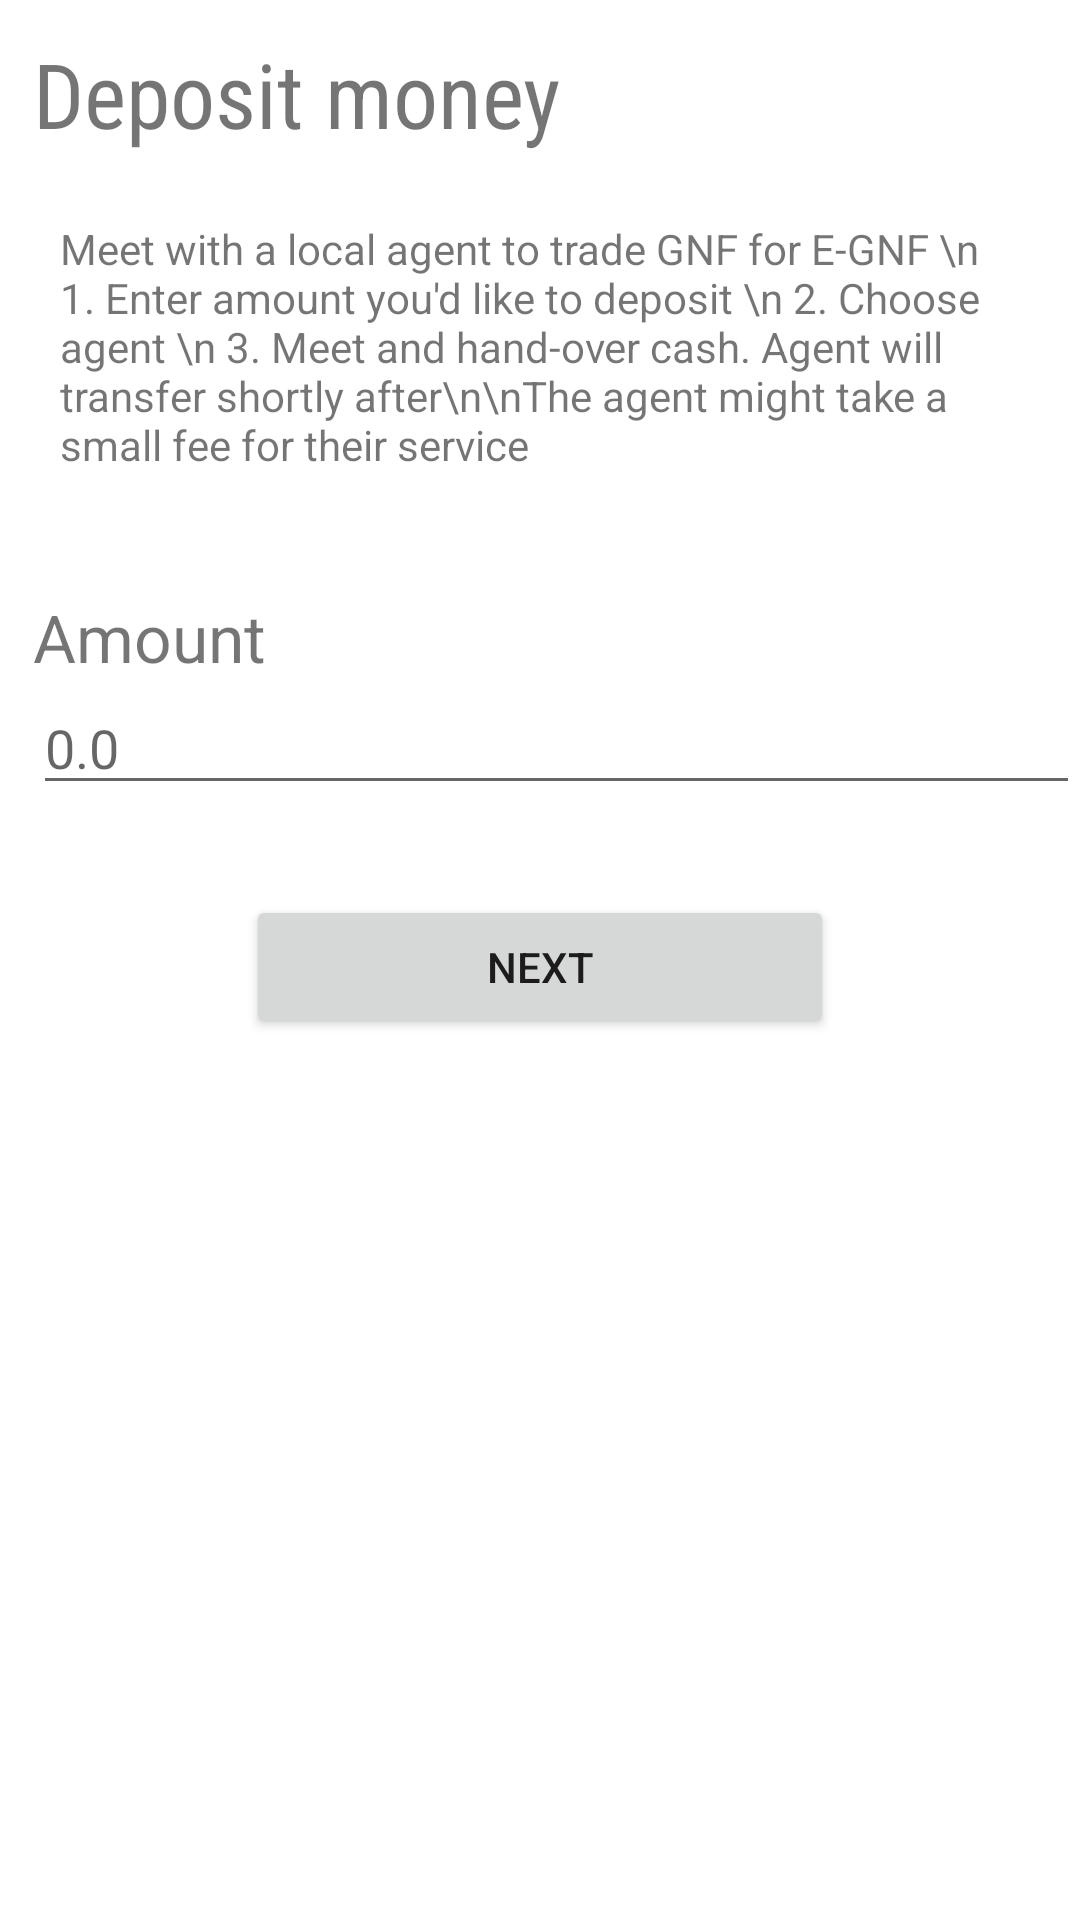

Here is an Android app screen rendered from its layout file. Give the layout XML and the strings, colors and styles it references.
<!-- AndroidManifest.xml: application theme Theme.Kubank -->
<!-- res/layout/activity_deposit.xml -->
<?xml version="1.0" encoding="utf-8"?>

<RelativeLayout xmlns:android="http://schemas.android.com/apk/res/android"
    xmlns:tools="http://schemas.android.com/tools"
    android:layout_width="match_parent"
    android:layout_height="match_parent"
    android:scrollbars="vertical"
    tools:context=".Deposit">

    <TextView
        android:id="@+id/tv_deposit"
        android:layout_width="wrap_content"
        android:layout_height="wrap_content"
        android:layout_alignParentLeft="true"
        android:layout_alignParentStart="true"
        android:layout_alignParentTop="true"
        android:layout_marginLeft="11dp"
        android:layout_marginStart="11dp"
        android:layout_marginTop="11dp"
        android:text="@string/deposit_money"
        android:fontFamily="sans-serif-condensed"
        android:textSize="30sp"/>

    <TextView
        android:id="@+id/tv_description"
        android:layout_width="wrap_content"
        android:layout_height="wrap_content"
        android:layout_below="@+id/tv_deposit"
        android:layout_centerInParent="true"
        android:layout_marginTop="22dp"
        android:width="320dp"
        android:fontFamily="sans-serif"
        android:text="Meet with a local agent to trade GNF for E-GNF \n 1. Enter amount you'd like to deposit \n 2. Choose agent \n 3. Meet and hand-over cash. Agent will transfer shortly after\n\nThe agent might take a small fee for their service"
        android:textSize="14sp" />

    <TextView
        android:id="@+id/tv_amount"
        android:layout_width="wrap_content"
        android:layout_height="wrap_content"
        android:layout_alignLeft="@+id/tv_deposit"
        android:layout_alignStart="@+id/tv_deposit"
        android:layout_below="@+id/tv_description"
        android:layout_marginTop="40dp"
        android:fontFamily="sans-serif"
        android:text="@string/Amount"
        android:textSize="22sp" />

    <EditText
        android:id="@+id/et_amount"
        android:layout_width="wrap_content"
        android:layout_height="wrap_content"
        android:layout_below="@+id/tv_amount"
        android:ems="17"
        android:layout_alignLeft="@+id/tv_amount"
        android:layout_alignStart="@+id/tv_amount"
        android:inputType="numberDecimal"
        android:hint="@string/_0_0"
        android:autofillHints=""
        />

    <Button
        android:id="@+id/btn_next"
        android:layout_height="wrap_content"
        android:layout_width="wrap_content"
        android:layout_below="@id/et_amount"
        android:layout_centerInParent="true"
        android:ems="12"
        android:layout_marginTop="30dp"
        android:text="@string/next"/>


</RelativeLayout>
<!-- resources referenced by this layout -->
<resources>
  <string name="Amount">Amount</string>
  <string name="_0_0">0.0</string>
  <string name="deposit_money">Deposit money</string>
  <string name="next">Next</string>
  <style name="Theme.Kubank" parent="Theme.MaterialComponents.DayNight.DarkActionBar">
          
          <item name="colorPrimary">@color/purple_500</item>
          <item name="colorPrimaryVariant">@color/purple_700</item>
          <item name="colorOnPrimary">@color/white</item>
          
          <item name="colorSecondary">@color/teal_200</item>
          <item name="colorSecondaryVariant">@color/teal_700</item>
          <item name="colorOnSecondary">@color/black</item>
          
          <item name="android:statusBarColor" tools:targetApi="l">?attr/colorPrimaryVariant</item>
          
      </style>
  <color name="purple_500">#FF6200EE</color>
  <color name="purple_700">#FF3700B3</color>
  <color name="white">#FFFFFFFF</color>
  <color name="teal_200">#FF03DAC5</color>
  <color name="teal_700">#FF018786</color>
  <color name="black">#FF000000</color>
</resources>
